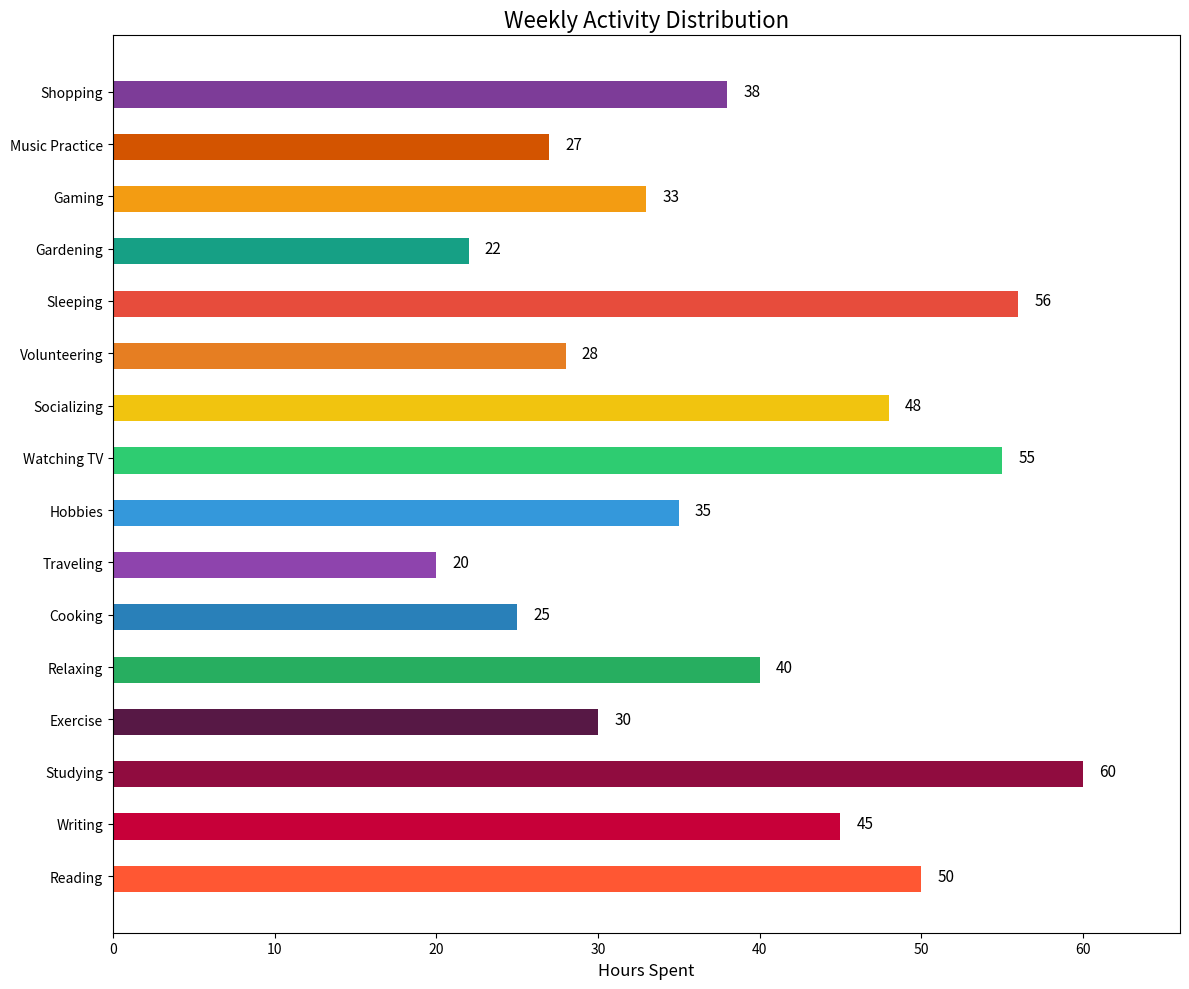

This chart was generated by the following Python code:
import matplotlib.pyplot as plt

# Data
activities = ['Reading', 'Writing', 'Studying', 'Exercise', 'Relaxing', 'Cooking',
              'Traveling', 'Hobbies', 'Watching TV', 'Socializing', 'Volunteering', 'Sleeping',
              'Gardening', 'Gaming', 'Music Practice', 'Shopping']
hours_spent = [50, 45, 60, 30, 40, 25, 20, 35, 55, 48, 28, 56, 22, 33, 27, 38]

# Color scheme using color codes
colors = ['#FF5733', '#C70039', '#900C3F', '#571845', '#27AE60', '#2980B9',
          '#8E44AD', '#3498DB', '#2ECC71', '#F1C40F', '#E67E22', '#E74C3C',
          '#16A085', '#F39C12', '#D35400', '#7D3C98']

# Create horizontal bar chart
plt.figure(figsize=(12, 10))
bars = plt.barh(activities, hours_spent, color=colors, height=0.6)

# Adjusting the width and height of bars
for bar in bars:
    bar.set_height(0.5)

# Changing the layout and labels
plt.xlabel('Hours Spent', fontsize=12)
plt.title('Weekly Activity Distribution', fontsize=16)
plt.xlim(0, max(hours_spent) * 1.1)  # Set x-axis limit higher to accommodate labels

# Adding value labels on top of each bar
for i, v in enumerate(hours_spent):
    plt.text(v + 1, i, str(v), color='black', va='center', fontsize=11)

# Show the final result
plt.tight_layout()
plt.show()
